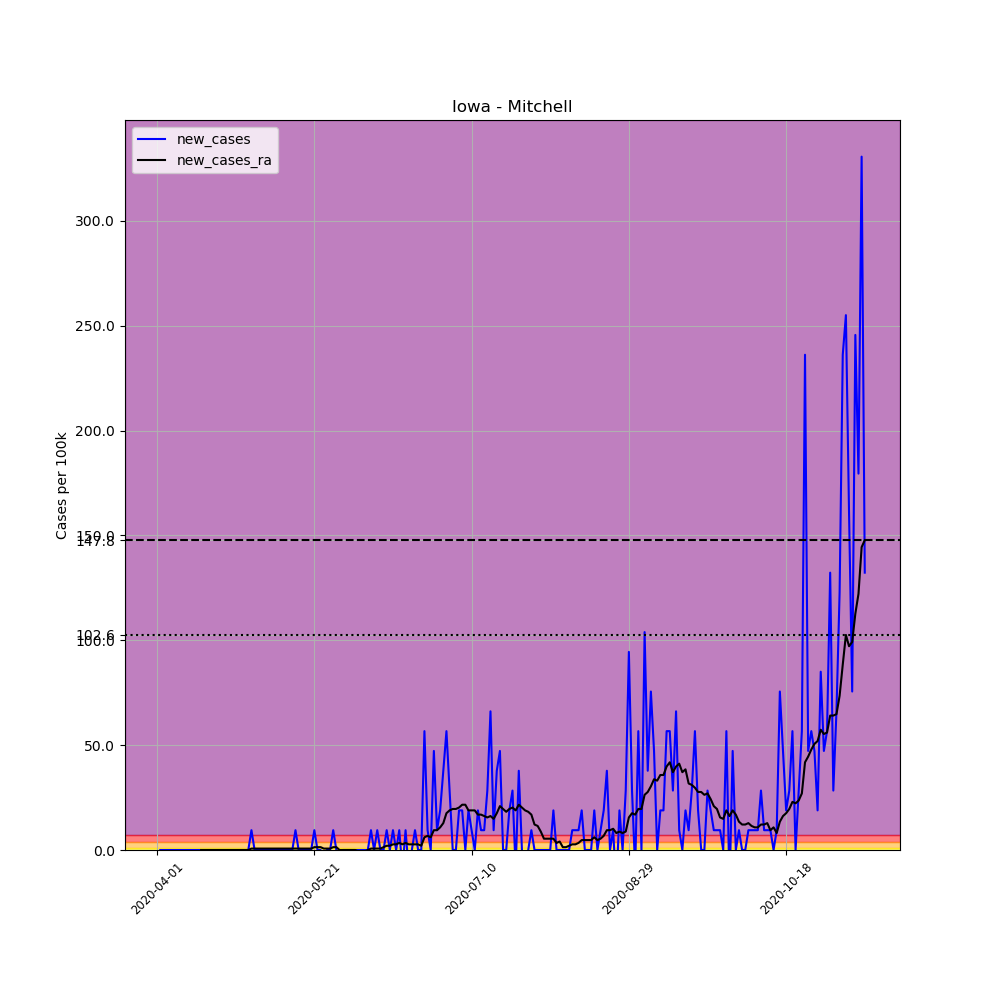

The file beside this chart, header and first rows:
, date, county, state, fips, cases, deaths, COUNTY, STNAME, CTYNAME, POPESTIMATE2019, per_100k, new_cases, new_cases_ra
507363, 2020-04-01, Mitchell, Iowa, 19131, 2, 0, 131, Iowa, Mitchell, 10586, 18.89, , 
507364, 2020-04-02, Mitchell, Iowa, 19131, 2, 0, 131, Iowa, Mitchell, 10586, 18.89, 0.0, 
507365, 2020-04-03, Mitchell, Iowa, 19131, 2, 0, 131, Iowa, Mitchell, 10586, 18.89, 0.0, 
507366, 2020-04-04, Mitchell, Iowa, 19131, 2, 0, 131, Iowa, Mitchell, 10586, 18.89, 0.0, 
507367, 2020-04-05, Mitchell, Iowa, 19131, 2, 0, 131, Iowa, Mitchell, 10586, 18.89, 0.0, 
507368, 2020-04-06, Mitchell, Iowa, 19131, 2, 0, 131, Iowa, Mitchell, 10586, 18.89, 0.0, 
507369, 2020-04-07, Mitchell, Iowa, 19131, 2, 0, 131, Iowa, Mitchell, 10586, 18.89, 0.0, 
507370, 2020-04-08, Mitchell, Iowa, 19131, 2, 0, 131, Iowa, Mitchell, 10586, 18.89, 0.0, 
507371, 2020-04-09, Mitchell, Iowa, 19131, 2, 0, 131, Iowa, Mitchell, 10586, 18.89, 0.0, 
507372, 2020-04-10, Mitchell, Iowa, 19131, 2, 0, 131, Iowa, Mitchell, 10586, 18.89, 0.0, 
507373, 2020-04-11, Mitchell, Iowa, 19131, 2, 0, 131, Iowa, Mitchell, 10586, 18.89, 0.0, 
507374, 2020-04-12, Mitchell, Iowa, 19131, 2, 0, 131, Iowa, Mitchell, 10586, 18.89, 0.0, 
507375, 2020-04-13, Mitchell, Iowa, 19131, 2, 0, 131, Iowa, Mitchell, 10586, 18.89, 0.0, 
507376, 2020-04-14, Mitchell, Iowa, 19131, 2, 0, 131, Iowa, Mitchell, 10586, 18.89, 0.0, 
507377, 2020-04-15, Mitchell, Iowa, 19131, 2, 0, 131, Iowa, Mitchell, 10586, 18.89, 0.0, 0.0
507378, 2020-04-16, Mitchell, Iowa, 19131, 2, 0, 131, Iowa, Mitchell, 10586, 18.89, 0.0, 0.0
507379, 2020-04-17, Mitchell, Iowa, 19131, 2, 0, 131, Iowa, Mitchell, 10586, 18.89, 0.0, 0.0
507380, 2020-04-18, Mitchell, Iowa, 19131, 2, 0, 131, Iowa, Mitchell, 10586, 18.89, 0.0, 0.0
507381, 2020-04-19, Mitchell, Iowa, 19131, 2, 0, 131, Iowa, Mitchell, 10586, 18.89, 0.0, 0.0
507382, 2020-04-20, Mitchell, Iowa, 19131, 2, 0, 131, Iowa, Mitchell, 10586, 18.89, 0.0, 0.0
507383, 2020-04-21, Mitchell, Iowa, 19131, 2, 0, 131, Iowa, Mitchell, 10586, 18.89, 0.0, 0.0
507384, 2020-04-22, Mitchell, Iowa, 19131, 2, 0, 131, Iowa, Mitchell, 10586, 18.89, 0.0, 0.0
507385, 2020-04-23, Mitchell, Iowa, 19131, 2, 0, 131, Iowa, Mitchell, 10586, 18.89, 0.0, 0.0
507386, 2020-04-24, Mitchell, Iowa, 19131, 2, 0, 131, Iowa, Mitchell, 10586, 18.89, 0.0, 0.0
507387, 2020-04-25, Mitchell, Iowa, 19131, 2, 0, 131, Iowa, Mitchell, 10586, 18.89, 0.0, 0.0
507388, 2020-04-26, Mitchell, Iowa, 19131, 2, 0, 131, Iowa, Mitchell, 10586, 18.89, 0.0, 0.0
507389, 2020-04-27, Mitchell, Iowa, 19131, 2, 0, 131, Iowa, Mitchell, 10586, 18.89, 0.0, 0.0
507390, 2020-04-28, Mitchell, Iowa, 19131, 2, 0, 131, Iowa, Mitchell, 10586, 18.89, 0.0, 0.0
507391, 2020-04-29, Mitchell, Iowa, 19131, 2, 0, 131, Iowa, Mitchell, 10586, 18.89, 0.0, 0.0
507392, 2020-04-30, Mitchell, Iowa, 19131, 2, 0, 131, Iowa, Mitchell, 10586, 18.89, 0.0, 0.0
507393, 2020-05-01, Mitchell, Iowa, 19131, 3, 0, 131, Iowa, Mitchell, 10586, 28.34, 9.446, 0.6747
507394, 2020-05-02, Mitchell, Iowa, 19131, 3, 0, 131, Iowa, Mitchell, 10586, 28.34, 0.0, 0.6747
507395, 2020-05-03, Mitchell, Iowa, 19131, 3, 0, 131, Iowa, Mitchell, 10586, 28.34, 0.0, 0.6747
507396, 2020-05-04, Mitchell, Iowa, 19131, 3, 0, 131, Iowa, Mitchell, 10586, 28.34, 0.0, 0.6747
507397, 2020-05-05, Mitchell, Iowa, 19131, 3, 0, 131, Iowa, Mitchell, 10586, 28.34, 0.0, 0.6747
507398, 2020-05-06, Mitchell, Iowa, 19131, 3, 0, 131, Iowa, Mitchell, 10586, 28.34, 0.0, 0.6747
507399, 2020-05-07, Mitchell, Iowa, 19131, 3, 0, 131, Iowa, Mitchell, 10586, 28.34, 0.0, 0.6747
507400, 2020-05-08, Mitchell, Iowa, 19131, 3, 0, 131, Iowa, Mitchell, 10586, 28.34, 0.0, 0.6747
507401, 2020-05-09, Mitchell, Iowa, 19131, 3, 0, 131, Iowa, Mitchell, 10586, 28.34, 0.0, 0.6747
507402, 2020-05-10, Mitchell, Iowa, 19131, 3, 0, 131, Iowa, Mitchell, 10586, 28.34, 0.0, 0.6747
507403, 2020-05-11, Mitchell, Iowa, 19131, 3, 0, 131, Iowa, Mitchell, 10586, 28.34, 0.0, 0.6747
507404, 2020-05-12, Mitchell, Iowa, 19131, 3, 0, 131, Iowa, Mitchell, 10586, 28.34, 0.0, 0.6747
507405, 2020-05-13, Mitchell, Iowa, 19131, 3, 0, 131, Iowa, Mitchell, 10586, 28.34, 0.0, 0.6747
507406, 2020-05-14, Mitchell, Iowa, 19131, 3, 0, 131, Iowa, Mitchell, 10586, 28.34, 0.0, 0.6747
507407, 2020-05-15, Mitchell, Iowa, 19131, 4, 0, 131, Iowa, Mitchell, 10586, 37.79, 9.446, 0.6747
507408, 2020-05-16, Mitchell, Iowa, 19131, 4, 0, 131, Iowa, Mitchell, 10586, 37.79, 0.0, 0.6747
507409, 2020-05-17, Mitchell, Iowa, 19131, 4, 0, 131, Iowa, Mitchell, 10586, 37.79, 0.0, 0.6747
507410, 2020-05-18, Mitchell, Iowa, 19131, 4, 0, 131, Iowa, Mitchell, 10586, 37.79, 0.0, 0.6747
507411, 2020-05-19, Mitchell, Iowa, 19131, 4, 0, 131, Iowa, Mitchell, 10586, 37.79, 0.0, 0.6747
507412, 2020-05-20, Mitchell, Iowa, 19131, 4, 0, 131, Iowa, Mitchell, 10586, 37.79, 0.0, 0.6747
507413, 2020-05-21, Mitchell, Iowa, 19131, 5, 0, 131, Iowa, Mitchell, 10586, 47.23, 9.446, 1.349
507414, 2020-05-22, Mitchell, Iowa, 19131, 5, 0, 131, Iowa, Mitchell, 10586, 47.23, 0.0, 1.349
507415, 2020-05-23, Mitchell, Iowa, 19131, 5, 0, 131, Iowa, Mitchell, 10586, 47.23, 0.0, 1.349
507416, 2020-05-24, Mitchell, Iowa, 19131, 4, 0, 131, Iowa, Mitchell, 10586, 37.79, -9.446, 0.6747
507417, 2020-05-25, Mitchell, Iowa, 19131, 4, 0, 131, Iowa, Mitchell, 10586, 37.79, 0.0, 0.6747
507418, 2020-05-26, Mitchell, Iowa, 19131, 4, 0, 131, Iowa, Mitchell, 10586, 37.79, 0.0, 0.6747
507419, 2020-05-27, Mitchell, Iowa, 19131, 5, 0, 131, Iowa, Mitchell, 10586, 47.23, 9.446, 1.349
507420, 2020-05-28, Mitchell, Iowa, 19131, 5, 0, 131, Iowa, Mitchell, 10586, 47.23, 0.0, 1.349
507421, 2020-05-29, Mitchell, Iowa, 19131, 4, 0, 131, Iowa, Mitchell, 10586, 37.79, -9.446, 0.0
507422, 2020-05-30, Mitchell, Iowa, 19131, 4, 0, 131, Iowa, Mitchell, 10586, 37.79, 0.0, 0.0
... 166 more rows
